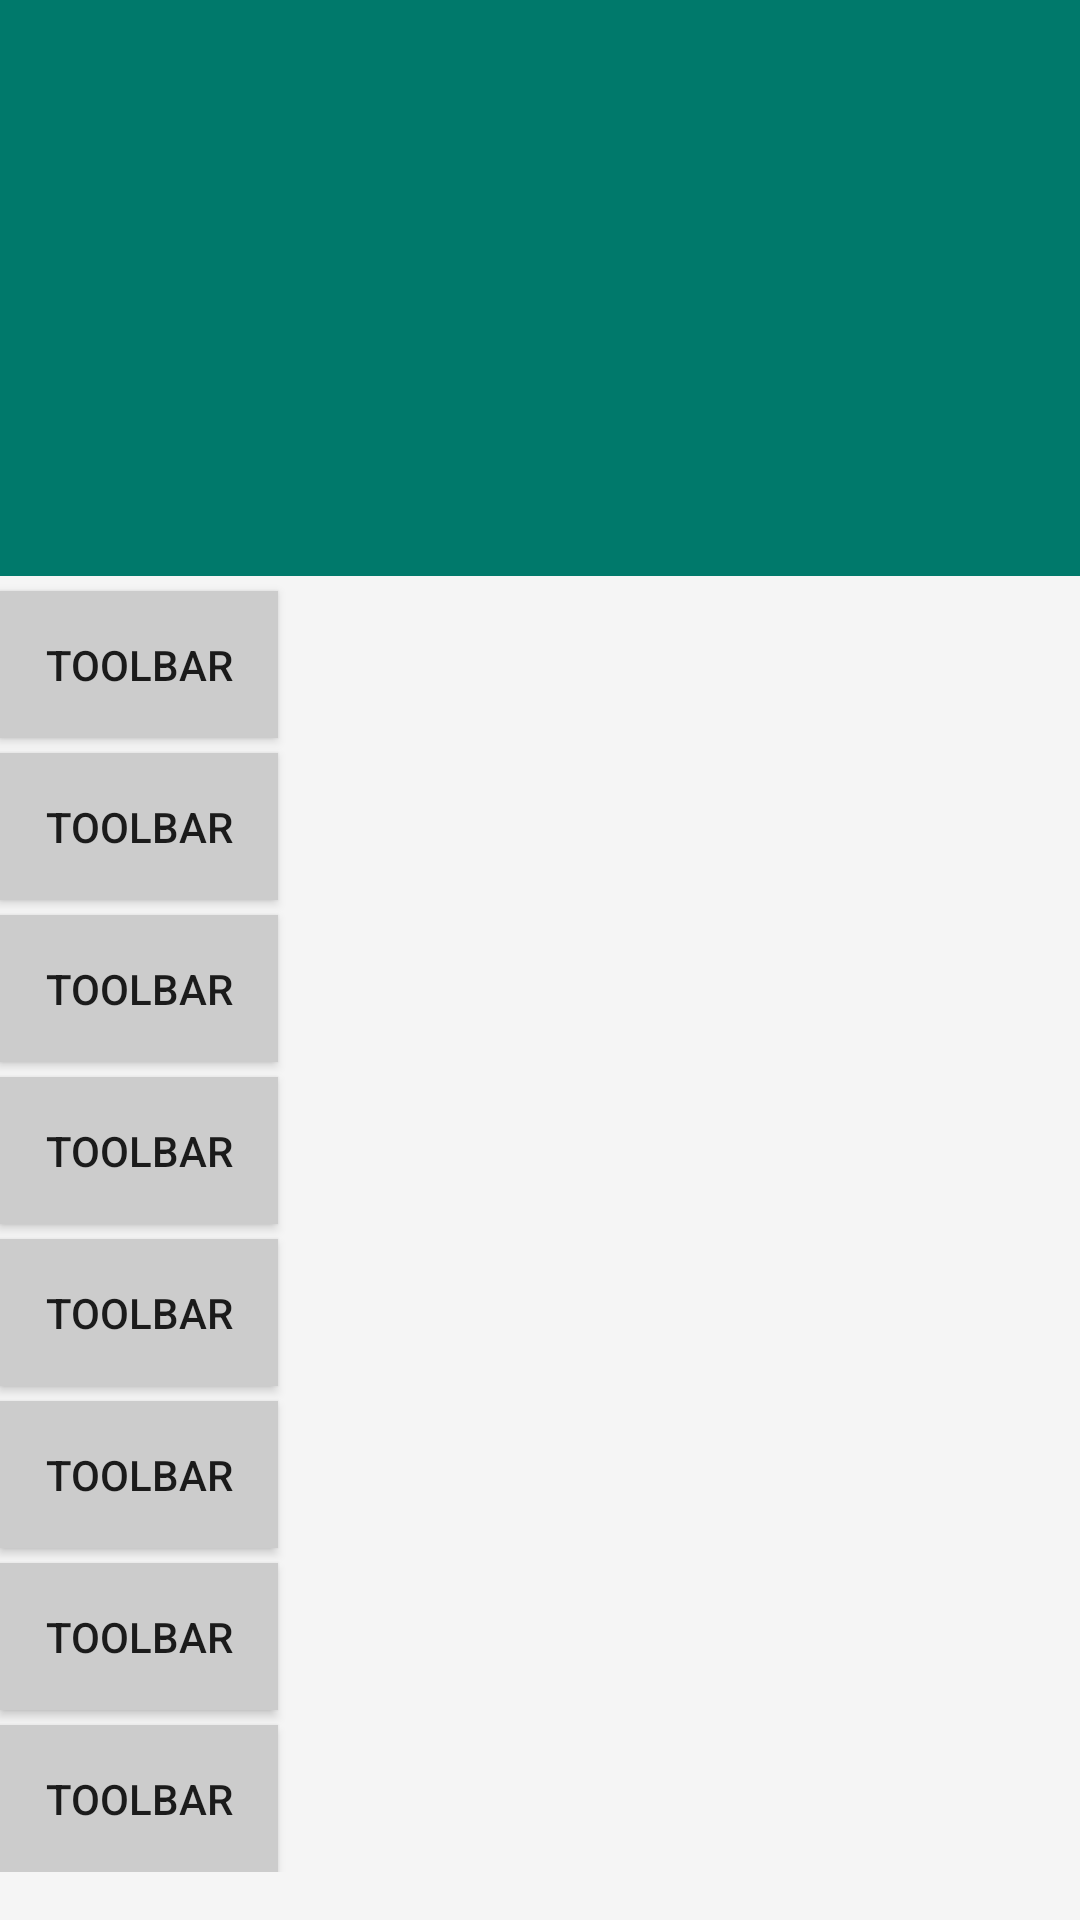

Reconstruct the res/layout file that produces this screen, plus the resources it refers to.
<!-- AndroidManifest.xml: application theme AppTheme -->
<!-- res/layout/activity_ctoolbar.xml -->
<?xml version="1.0" encoding="utf-8"?>
<android.support.design.widget.CoordinatorLayout xmlns:android="http://schemas.android.com/apk/res/android"
    xmlns:app="http://schemas.android.com/apk/res-auto"
    android:layout_width="match_parent"
    android:layout_height="match_parent"
    android:fitsSystemWindows="true">

    <android.support.design.widget.AppBarLayout
        android:layout_width="match_parent"
        android:layout_height="192dp">

        <android.support.design.widget.CollapsingToolbarLayout
            android:layout_width="match_parent"
            android:layout_height="match_parent"
            app:layout_scrollFlags="scroll|exitUntilCollapsed">

            <android.support.v7.widget.Toolbar
                android:layout_width="match_parent"
                android:layout_height="?attr/actionBarSize"
                app:layout_collapseMode="pin" />

        </android.support.design.widget.CollapsingToolbarLayout>

    </android.support.design.widget.AppBarLayout>

    <android.support.v4.widget.NestedScrollView
        android:layout_width="match_parent"
        android:layout_height="match_parent"
        app:layout_behavior="@string/appbar_scrolling_view_behavior">

        <LinearLayout
            android:layout_width="match_parent"
            android:layout_height="wrap_content"
            android:gravity="left"
            android:orientation="vertical">


            <Button
                android:layout_width="wrap_content"
                android:layout_height="wrap_content"
                android:layout_marginTop="5dp"
                android:background="#CCCCCC"
                android:padding="15dp"
                android:text="Toolbar" />

            <Button
                android:layout_width="wrap_content"
                android:layout_height="wrap_content"
                android:layout_marginTop="5dp"
                android:background="#CCCCCC"
                android:padding="15dp"
                android:text="Toolbar" />

            <Button
                android:layout_width="wrap_content"
                android:layout_height="wrap_content"
                android:layout_marginTop="5dp"
                android:background="#CCCCCC"
                android:padding="15dp"
                android:text="Toolbar" />

            <Button
                android:layout_width="wrap_content"
                android:layout_height="wrap_content"
                android:layout_marginTop="5dp"
                android:background="#CCCCCC"
                android:padding="15dp"
                android:text="Toolbar" />

            <Button
                android:layout_width="wrap_content"
                android:layout_height="wrap_content"
                android:layout_marginTop="5dp"
                android:background="#CCCCCC"
                android:padding="15dp"
                android:text="Toolbar" />

            <Button
                android:layout_width="wrap_content"
                android:layout_height="wrap_content"
                android:layout_marginTop="5dp"
                android:background="#CCCCCC"
                android:padding="15dp"
                android:text="Toolbar" />

            <Button
                android:layout_width="wrap_content"
                android:layout_height="wrap_content"
                android:layout_marginTop="5dp"
                android:background="#CCCCCC"
                android:padding="15dp"
                android:text="Toolbar" />

            <Button
                android:layout_width="wrap_content"
                android:layout_height="wrap_content"
                android:layout_marginTop="5dp"
                android:background="#CCCCCC"
                android:padding="15dp"
                android:text="Toolbar" />


        </LinearLayout>

    </android.support.v4.widget.NestedScrollView>
</android.support.design.widget.CoordinatorLayout>
<!-- resources referenced by this layout -->
<resources>
  <style name="AppTheme" parent="Base.Theme.MaterialDesign">
          
      </style>
  <style name="Base.Theme.MaterialDesign" parent="Theme.AppCompat.Light.NoActionBar">
          <item name="colorPrimary">#00796b</item>
          <item name="colorPrimaryDark">#009688</item>
          <item name="colorAccent">#e91e63</item>
          <item name="android:windowBackground">@color/window_background</item>
      </style>
  <color name="window_background">#FFF5F5F5</color>
</resources>
